Run: headless pygame with SDL's dummy video driver; simulated clock (each Clock.tick advances the game by its frame time, no real sleeping); random seed 0; keys injected as events and as key.get_pressed() state; no mouse input.
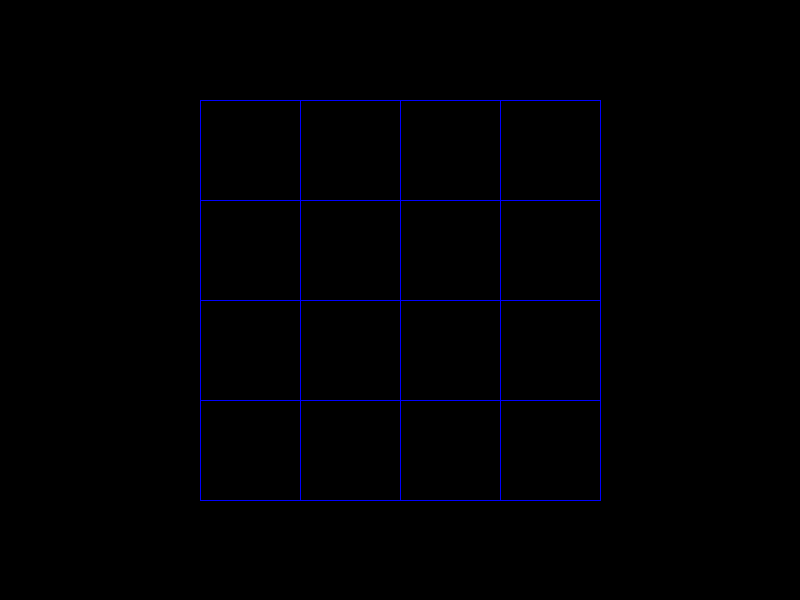
Frame 1 of 4 · flips 1–60 · no input
Frame 2 of 4 · flips 61–180 · tapped SPACE, RETURN · held RIGHT (→), D · screen unchanged from frame 1, image omitted
Frame 3 of 4 · flips 181–300 · held DOWN (↓), S · screen unchanged from frame 2, image omitted
Frame 4 of 4 · flips 301–420 · held LEFT (←), A, UP (↑), W · screen unchanged from frame 3, image omitted

The pygame program that drew these frames:

import pygame
pygame.init()
screen = pygame.display.set_mode((800,600))
pygame.display.set_caption('2048')
clock = pygame.time.Clock()
quit = False
while not quit:
    for event in pygame.event.get():
        if event.type == pygame.QUIT:
            quit = True 
    screen.fill((0, 0, 0))
    for i in range (0,5):
    	pygame.draw.line(screen, (0, 0, 255), (200,100*(i+1) ), (600, 100*(i+1)))
    	pygame.draw.aaline(screen, (0, 0, 255), (200+100*i,100 ), (200+100*i,500 ))       
    pygame.display.update()
    clock.tick(60)
pygame.quit()
quit()
